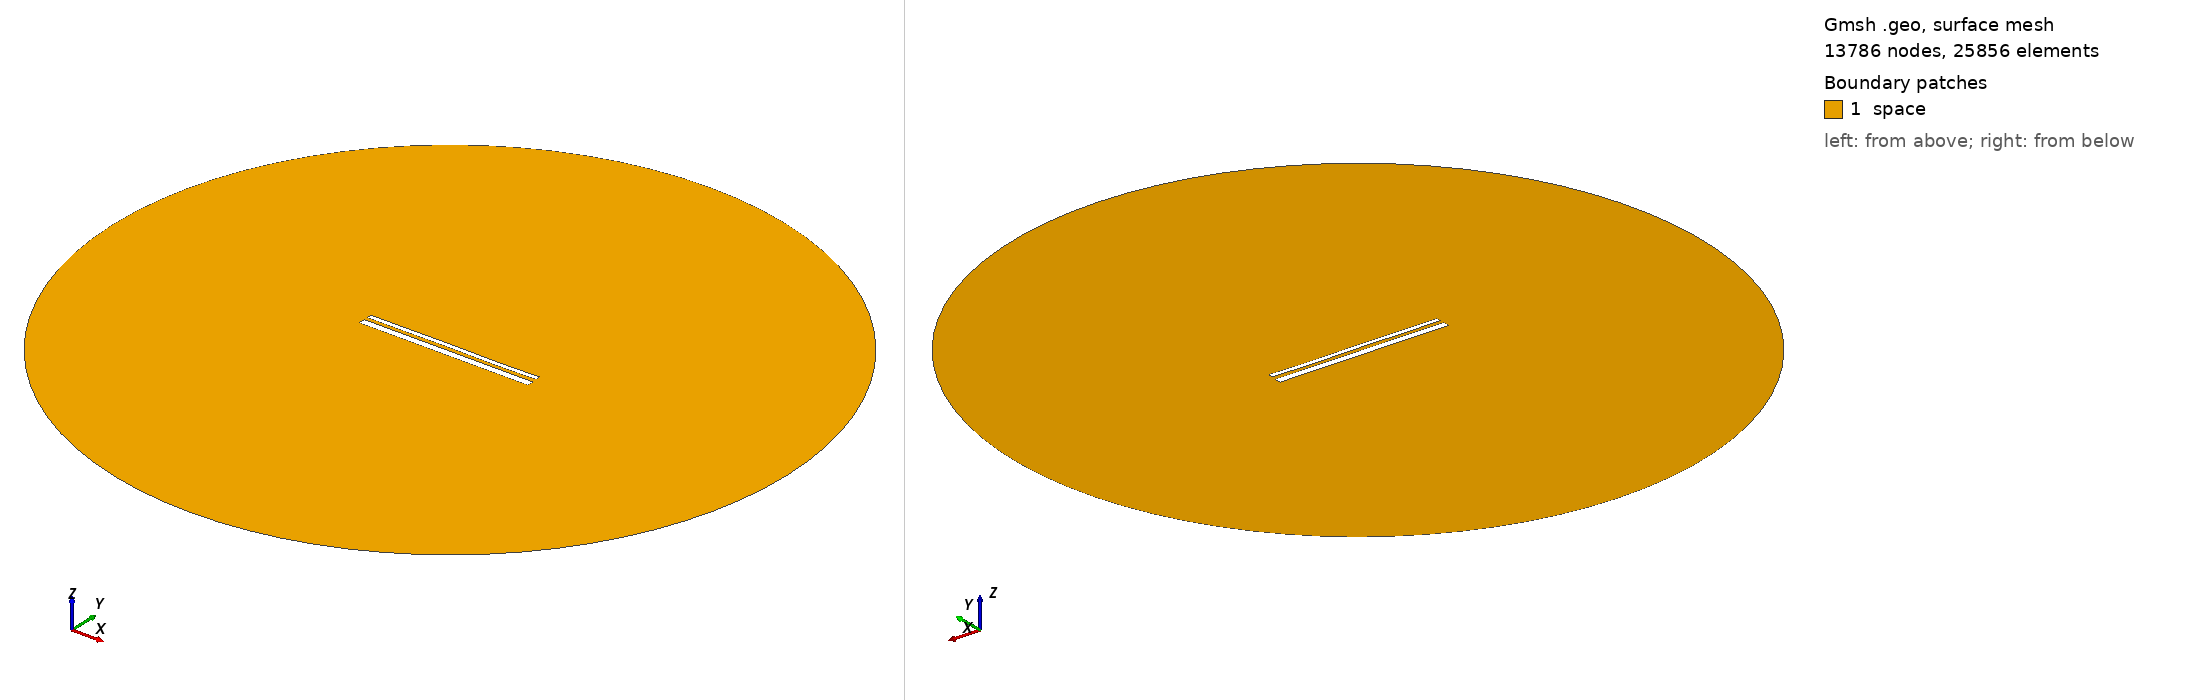

Gmsh geometry script, surface-meshed: 13786 nodes, 25856 surface elements. Boundary patches (legend numbers): 1 space. Left view from above one corner, right view from below the opposite corner. Legend entries are the model's physical surfaces. The drawing asked Gmsh for element sizes between 1% and 20% of the model's largest extent; the script's own settings can give other sizes.

=== 13567.geo (drawn) ===
//---------------------------------------
// Geometry kernel
//---------------------------------------

SetFactory("OpenCASCADE");



//---------------------------------------
// Parameters of the geometry
//---------------------------------------

// Overetch of the upper plate
overetch = 0.5;

// Distance between the plates
distance = 1.75;

// Discretization over the x axis (for the deformation)
nx = 50; 

// Length of the plate
L = 100 - overetch; 

// Number of modes
n = 4; 

// 1st mode coefficient
coeff(1) = 0.07499999999999998;
beta(1) = 0.596864 * 3.1415926535 / L;

// 2nd mode coefficient
coeff(2) = 0.0;
beta(2) = 1.49418 * 3.1415926535 / L;

// 3rd mode coefficient
coeff(3) = 0.07499999999999998;
beta(3) = 2.50025 * 3.1415926535 / L;

// 4th mode coefficient
coeff(4) = -0.075;
beta(4) = 3.49999 * 3.1415926535 / L;



//---------------------------------------
// Upper plate (deformed rectangle)
//---------------------------------------

// Coordiantes of the upper plate
xmin = -50;
xmax = 50 - overetch;

// Height of the upper plate
yheight = 4 - 2 * overetch;

// Indexes of the points
UpperID[] = {};
LowerID[] = {};
LeftID[] = {};
RightID[] = {};

// Point index
p = 1;

// Horizontal edges
For i In {1:nx}
    x = xmin + (i-1)*(xmax - xmin)/(nx-1);

    y_bottom = distance / 2 + overetch;
    For j In {1:n}
        C = (Cosh(beta(j)*L) + Cos(beta(j)*L)) / (Sinh(beta(j)*L) + Sin(beta(j)*L));
        y_bottom  = y_bottom + coeff(j) * (Cosh(beta(j)*(x+50)) - Cos(beta(j)*(x+50)) - C * (Sinh(beta(j)*(x+50)) - Sin(beta(j)*(x+50))));
    EndFor

    y_top = y_bottom + yheight;

    Point(p) = {x, y_top, 0, 1.0};
    UpperID[i] = p;
    p = p + 1;

    Point(p) = {x, y_bottom, 0, 1.0};
    LowerID[i] = p;
    p = p + 1;
EndFor

// Create point lists
UpperPts[] = {}; LowerPts[] = {};
For i In {1:nx}
  UpperPts[] += {UpperID[i]};
  LowerPts[] += {LowerID[i]};
EndFor

// Build splines
Spline(1) = {UpperPts[]};
Spline(2) = {LowerPts[]};
Line(3) = {LowerPts[nx-1], UpperPts[nx-1]};
Line(4) = {LowerPts[0], UpperPts[0]};

// Build the plane surface
Curve Loop(1) = {2, 3, -1, -4};
Plane Surface(1) = {1};



//---------------------------------------
// Lower plate (rectangle)
//---------------------------------------

// Vertices
Point(1001) = {-50, -1, 0, 1.0};
Point(1002) = { 50, -1, 0, 1.0};
Point(1003) = { 50,  -5, 0, 1.0};
Point(1004) = {-50,  -5, 0, 1.0};

// Edges
Line(5) = {1001, 1002};
Line(6) = {1002, 1003};
Line(7) = {1003, 1004};
Line(8) = {1004, 1001};

// Plane surface
Line Loop(2) = {5, 6, 7, 8};
Plane Surface(2) = {2}; 



//---------------------------------------
// Outer (fictious) boundary
//---------------------------------------

// Points
Point(1005) = {0, 0, 0};       // Center
Point(1006) = {200, 0, 0};     // Start point
Point(1007) = {0, 200, 0};     // 90 degrees
Point(1008) = {-200, 0, 0};    // 180 degrees
Point(1009) = {0, -200, 0};    // 270 degrees

// Circle arcs (each needs start, center, end)
Circle(9) = {1006, 1005, 1007};
Circle(10) = {1007, 1005, 1008};
Circle(11) = {1008, 1005, 1009};
Circle(12) = {1009, 1005, 1006};

// Plane surface for the entire domain
Curve Loop(3) = {9, 10, 11, 12};
Surface(3) = {3};

// Subtract the plates from the whole domain to obtain the actual domain where we want to solve the equations
BooleanDifference{ Surface{3}; Delete; }{ Surface{1}; Surface{2}; Delete; }




//---------------------------------------
// Transfinite Lines/Curves
//---------------------------------------

// Set the number of points on the boundaries
r = 7;

// Plates
Transfinite Curve {1, 2} = 50*r Using Progression 1;
Transfinite Curve {3, 4} = 2*r Using Progression 1;
Transfinite Line {5, 7} = 50*r Using Progression 1;
Transfinite Line {6, 8} = 2*r Using Progression 1;

// Outer boundary
Transfinite Line {9, 10, 11, 12} = 20 Using Progression 1;



//---------------------------------------
// Physical groups
//---------------------------------------                

// Physical curves (boundaries)
Physical Line("force_segment", 10) = {2};
Physical Line("upper_plate", 11) = {1, 3, 4};
Physical Line("lower_plate", 12) = {5, 6, 7, 8};
Physical Line("boundary", 20) = {9, 10, 11, 12};

// Physical Surfaces
Physical Surface("space", 30) = {3};



//---------------------------------------
// 6. Generate the Mesh
//---------------------------------------

// 2D mesh generation
Mesh 2;
